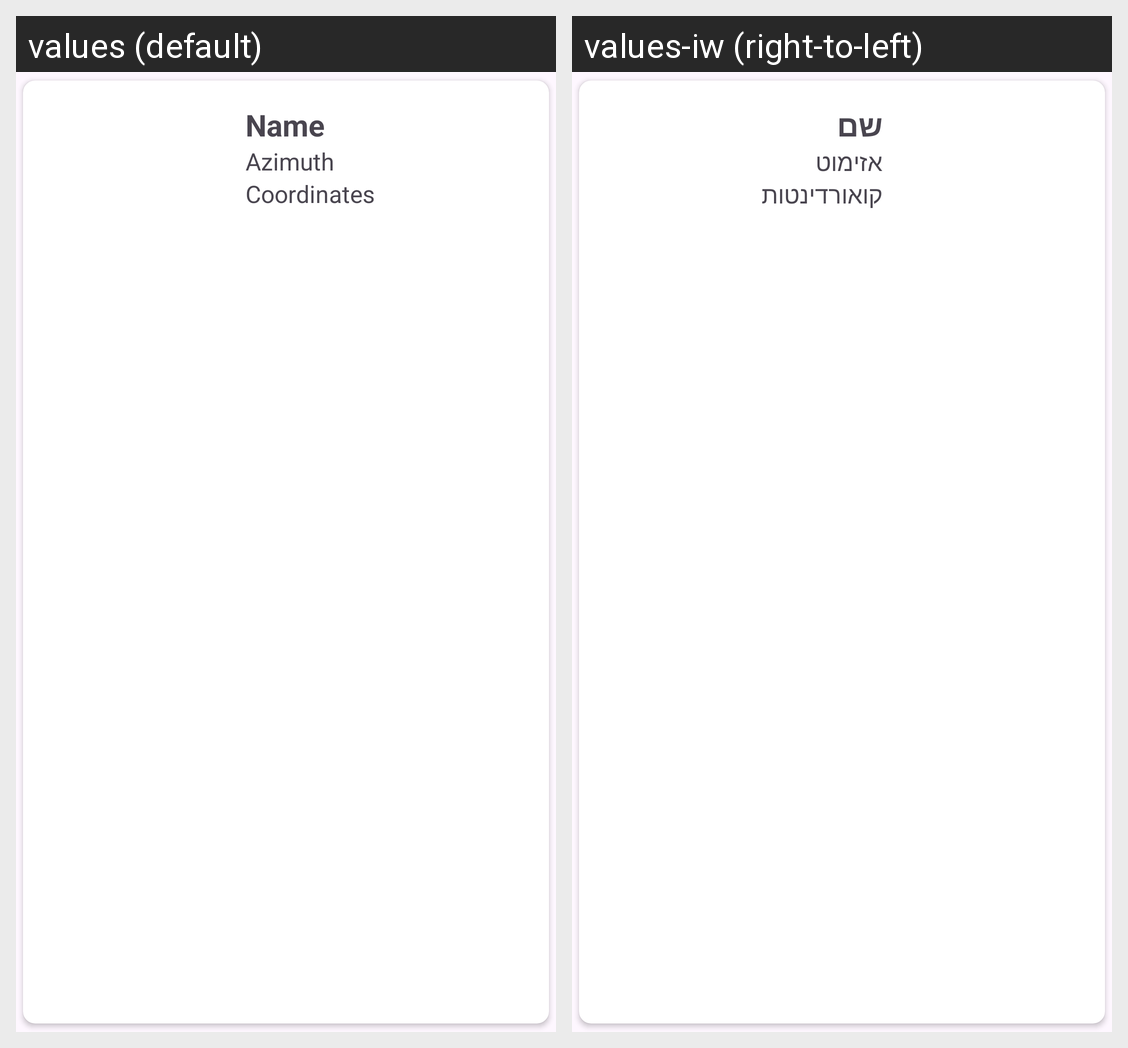

This grid shows one Android layout under two languages. Give, for every string resource on the screen, its name, the default text and each shown locale's text.
Android screen res/layout/location_item.xml rendered under 2 locales, left to right: values (default), values-iw (right-to-left). Device: Nexus 5 (rendered at 1080×1920; each locale shown at half size, 540×960, under a caption strip naming it); theme Theme.Locations.
Strings drawn on this screen, with the default value and each locale's value (text and hints the layout hard-codes, and strings that could not be matched under every locale, appear in the picture but are not listed):

name
  values: Name
  values-iw: שם

azimuth
  values: Azimuth
  values-iw: אזימוט

coordinates
  values: Coordinates
  values-iw: קואורדינטות
